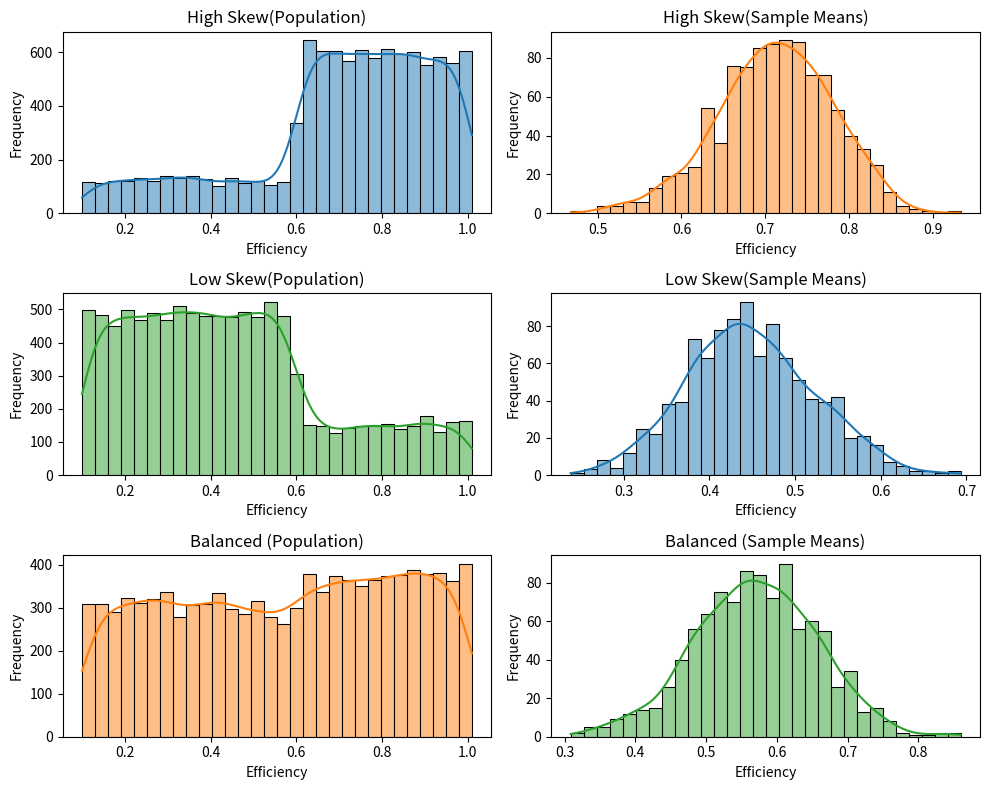

Here is the Python script that generated this plot:
import numpy as np
import matplotlib.pyplot as plt
import seaborn as sns
from scipy.stats import mode

# This is using only stats and underlying selection process is completely random 
# and in no way can be used to make any direct/indirect inferences for living systems.

np.random.seed(42) # For reproducability
population_size= 10_000

# Skewed toward high (80% high efficiency, 20% low efficiency)
high_efficiency=np.random.uniform(0.6,1.0 + 0.01,int(0.8*population_size))
low_efficiency=np.random.uniform(0.1,0.6,int(0.2*population_size))
population_high_skew=np.concatenate([low_efficiency,high_efficiency])

low_efficiency=np.random.uniform(0.1,0.6,int(0.8*population_size))
high_efficiency=np.random.uniform(0.6,1.0 + 0.01,int(0.2*population_size))
population_low_skew=np.concatenate([low_efficiency,high_efficiency])

high_efficiency = np.random.uniform(0.6, 1 + 0.01, int(0.5 * population_size))
low_efficiency = np.random.uniform(0.1, 0.6, int(0.5 * population_size))
population_balanced = np.concatenate([low_efficiency,high_efficiency])

sample_size=10
no_of_samples=1000

def sample_means_distribution(population,sample_size,no_of_samples):
    sample_means=[np.mean(np.random.choice(population,sample_size,replace=False)) for _ in range(no_of_samples)]
    return sample_means

high_skew_sample_means= sample_means_distribution(population_high_skew,sample_size,no_of_samples)
low_skew_sample_means=sample_means_distribution(population_low_skew,sample_size,no_of_samples)
balanced_skew_sample_means=sample_means_distribution(population_balanced,sample_size,no_of_samples)

datasets= [
    (population_high_skew,"High Skew(Population)"),
    (high_skew_sample_means, "High Skew(Sample Means)"),
    (population_low_skew, "Low Skew(Population)"),
    (low_skew_sample_means, "Low Skew(Sample Means)"),
    (population_balanced, "Balanced (Population)"),
    (balanced_skew_sample_means, "Balanced (Sample Means)"),
]

plt.figure(figsize=(10,8))
for i , (population_data,title) in enumerate(datasets):
    plt.subplot(3,2,i+1)
    sns.histplot(population_data,bins=30,kde=True,color='C' + str(i % 3))
    plt.title(title)
    plt.xlabel("Efficiency")
    plt.ylabel("Frequency")

plt.tight_layout()
plt.show()

results={}
for i , (population_data,name) in enumerate(datasets):
    mean = np.mean(population_data)
    median = np.median(population_data)
    counts, bins = np.histogram(population_data, bins=30)
    mode_bin = bins[np.argmax(counts)]
    mode_value = (mode_bin + bins[np.argmax(counts) + 1]) / 2
    std_dev = np.std(population_data)
    results[name] = {
        "Mean": mean,
        "Median": median,
        "Mode": mode_value,
        "Standard Deviation": std_dev,
    }


for name, stats in results.items():
    print(f"Statistics for {name}:")
    for stat_name, value in stats.items():
        print(f"  {stat_name}: {value:.3f}")
    print()

m_arr = np.array([1,1,1,0,2,2,2,2,2,2,20])
print(mode(m_arr).mode)


# Statistics for High Efficiency Skew(Population):
#   Mean: 0.711
#   Median: 0.751
#   Mode: 0.631
#   Standard Deviation: 0.221

# Statistics for High Efficiency Skew(Sample Means):
#   Mean: 0.711
#   Median: 0.713
#   Mode: 0.719
#   Standard Deviation: 0.029

# Statistics for Low Efficiency Skew(Population):
#   Mean: 0.443
#   Median: 0.413
#   Mode: 0.540
#   Standard Deviation: 0.231

# Statistics for Low Efficiency Skew(Sample Means):
#   Mean: 0.443
#   Median: 0.443
#   Mode: 0.440
#   Standard Deviation: 0.031

# Statistics for Balanced Efficiency(Population):
#   Mean: 0.577
#   Median: 0.600
#   Mode: 0.995
#   Standard Deviation: 0.266

# Statistics for Balanced Efficiency(Sample Means):
#   Mean: 0.575
#   Median: 0.576
#   Mode: 0.582
#   Standard Deviation: 0.033

